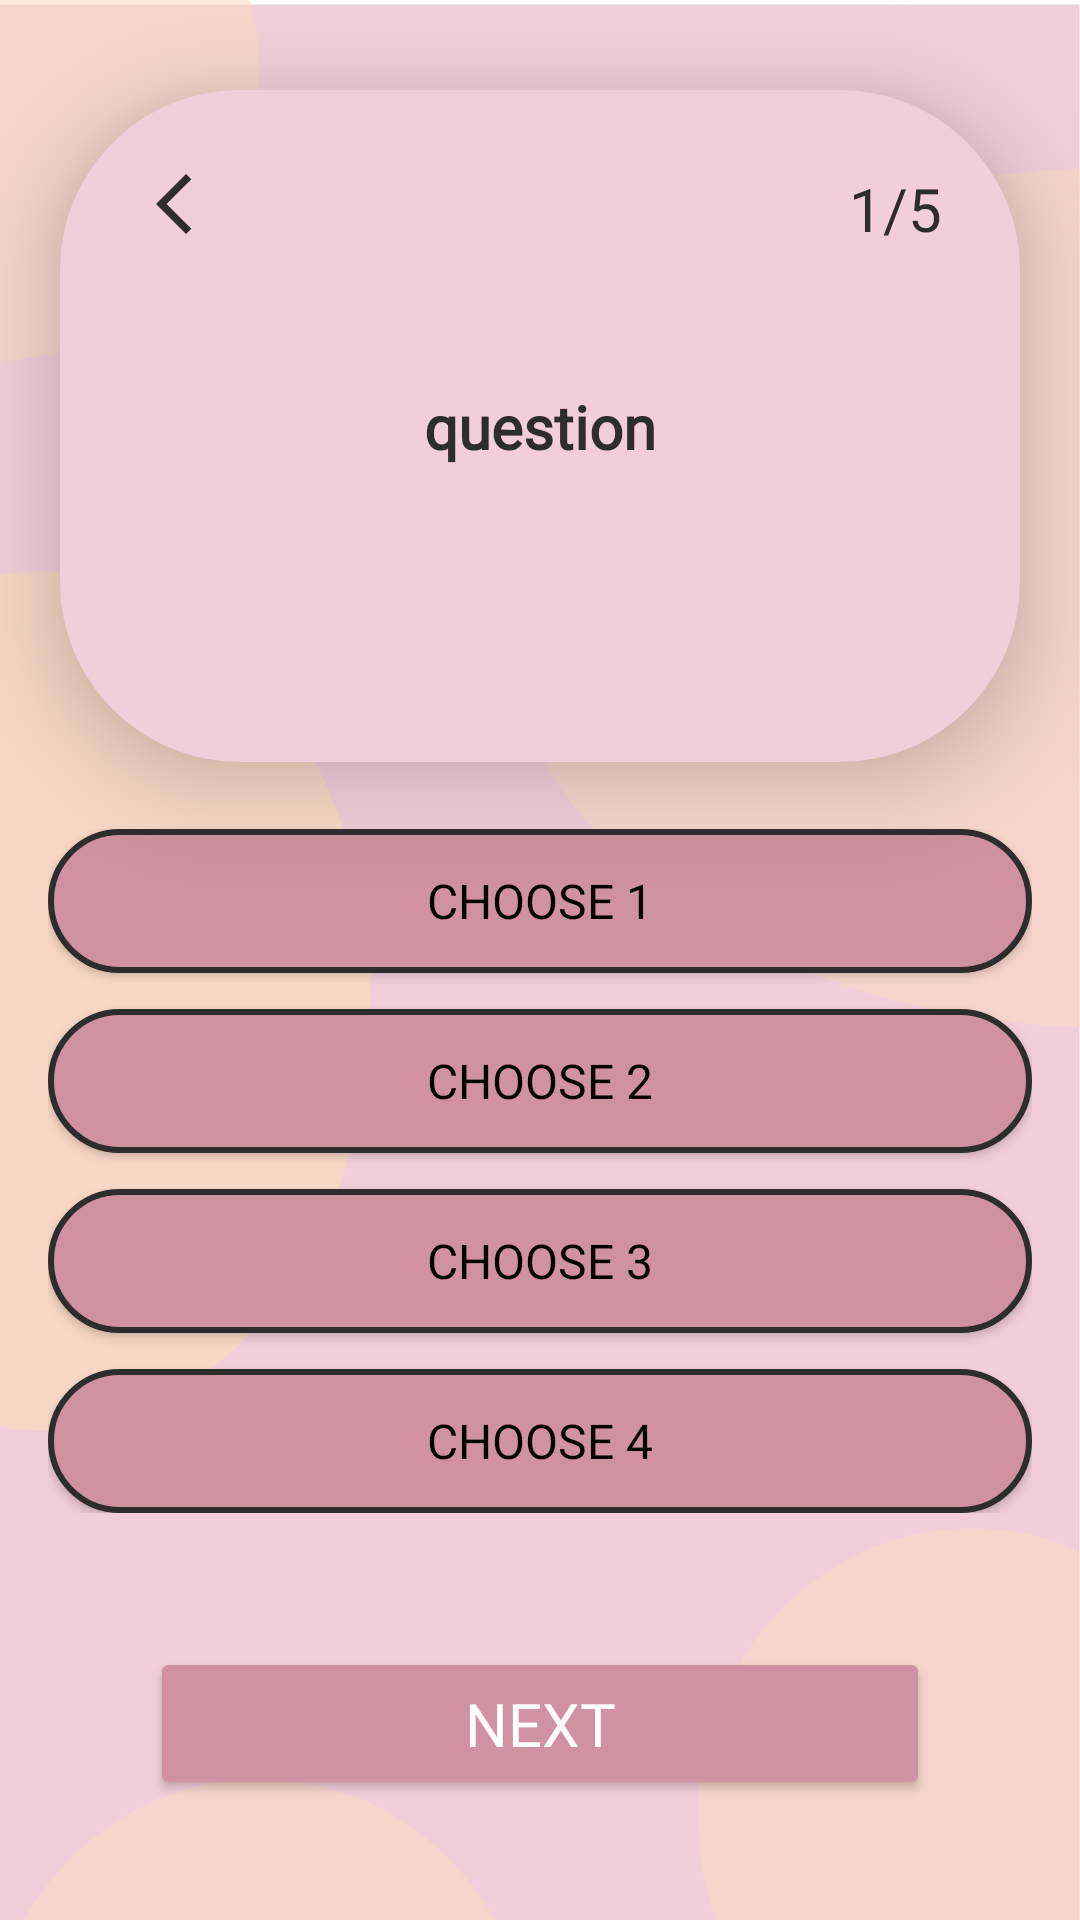

The Android layout XML behind this screen, and the referenced resources:
<!-- AndroidManifest.xml: application theme Theme.FemmeCycleMAD -->
<!-- res/layout/activity_quiz.xml -->
<?xml version="1.0" encoding="utf-8"?>
<androidx.constraintlayout.widget.ConstraintLayout xmlns:android="http://schemas.android.com/apk/res/android"
    xmlns:app="http://schemas.android.com/apk/res-auto"
    xmlns:tools="http://schemas.android.com/tools"
    android:layout_width="match_parent"
    android:layout_height="match_parent"
    android:background="@drawable/femmecycle__4_"
    tools:context=".QuizActivity">

    <androidx.constraintlayout.widget.ConstraintLayout
        android:id="@+id/constraintLayout"
        android:layout_width="match_parent"
        android:layout_height="0dp"
        android:layout_marginTop="30dp"
        android:layout_marginRight="20dp"
        android:layout_marginLeft="20dp"
        android:background="@drawable/background_top"
        app:layout_constraintEnd_toEndOf="parent"
        app:layout_constraintHeight_percent="0.35"
        app:layout_constraintHorizontal_bias="0.0"
        app:layout_constraintStart_toStartOf="parent"
        android:elevation="20dp"
        app:layout_constraintTop_toTopOf="parent">

        <TextView
            android:id="@+id/cpt_question"
            android:layout_width="wrap_content"
            android:layout_height="wrap_content"
            android:layout_marginTop="26dp"
            android:layout_marginEnd="26dp"
            android:text="1/5"
            android:textColor="@color/grey"
            android:textSize="20sp"
            android:fontFamily="@font/futur"

            app:layout_constraintEnd_toEndOf="parent"
            app:layout_constraintHorizontal_bias="1.0"
            app:layout_constraintStart_toEndOf="@+id/image_back"
            app:layout_constraintTop_toTopOf="parent" />

        <TextView
            android:id="@+id/text_question"
            android:layout_width="0dp"
            android:layout_height="wrap_content"
            android:layout_marginStart="16dp"
            android:layout_marginEnd="16dp"
            android:fontFamily="@font/futur"
            android:text="question"
            android:textColor="#2d2d2d"
            android:textSize="20sp"
            android:gravity="center"
            android:textStyle="bold"
            app:layout_constraintBottom_toBottomOf="parent"
            app:layout_constraintEnd_toEndOf="parent"
            app:layout_constraintStart_toStartOf="parent"
            app:layout_constraintTop_toTopOf="parent" />

        <ImageView
            android:id="@+id/image_back"
            android:layout_width="wrap_content"
            android:layout_height="wrap_content"
            android:layout_marginStart="26dp"
            android:layout_marginTop="26dp"
            app:layout_constraintStart_toStartOf="parent"
            app:layout_constraintTop_toTopOf="parent"
            app:srcCompat="@drawable/ic_back" />
    </androidx.constraintlayout.widget.ConstraintLayout>

    <Button
        android:id="@+id/btn_next"
        android:layout_width="0dp"
        android:layout_height="wrap_content"
        android:text="Next"
        android:textColor="@color/white"
        android:fontFamily="@font/futur"
        android:textSize="20sp"
        android:padding="12sp"
        android:backgroundTint="@color/pink"
        app:layout_constraintBottom_toBottomOf="parent"
        app:layout_constraintEnd_toEndOf="parent"
        app:layout_constraintStart_toStartOf="parent"
        android:layout_marginLeft="50dp"
        android:layout_marginRight="50dp"
        android:layout_marginBottom="40dp"/>

    <LinearLayout
        android:layout_width="match_parent"
        android:layout_height="wrap_content"
        android:layout_marginStart="16dp"
        android:layout_marginEnd="16dp"
        android:orientation="vertical"
        app:layout_constraintBottom_toTopOf="@+id/btn_next"
        app:layout_constraintEnd_toEndOf="parent"
        app:layout_constraintHorizontal_bias="0.0"
        app:layout_constraintStart_toStartOf="parent"
        app:layout_constraintTop_toBottomOf="@+id/constraintLayout"
        app:layout_constraintVertical_bias="0.335">

        <androidx.appcompat.widget.AppCompatButton
            android:id="@+id/btn_choose1"
            android:layout_width="match_parent"
            android:layout_height="wrap_content"
            android:background="@drawable/background_btn_choose"
            android:fontFamily="@font/futur"
            android:onClick="ClickChoose"
            android:text="choose 1"
            android:textColor="@color/black"
            android:textSize="16sp" />

        <androidx.appcompat.widget.AppCompatButton
            android:id="@+id/btn_choose2"
            android:layout_width="match_parent"
            android:layout_height="wrap_content"
            android:layout_marginTop="12dp"
            android:background="@drawable/background_btn_choose"
            android:fontFamily="@font/futur"
            android:onClick="ClickChoose"
            android:text="choose 2"
            android:textColor="@color/black"
            android:textSize="16sp" />

        <androidx.appcompat.widget.AppCompatButton
            android:id="@+id/btn_choose3"
            android:layout_width="match_parent"
            android:layout_height="wrap_content"
            android:layout_marginTop="12dp"
            android:background="@drawable/background_btn_choose"
            android:fontFamily="@font/futur"
            android:onClick="ClickChoose"
            android:text="choose 3"
            android:textColor="@color/black"
            android:textSize="16sp" />

        <androidx.appcompat.widget.AppCompatButton
            android:id="@+id/btn_choose4"
            android:layout_width="match_parent"
            android:layout_height="wrap_content"
            android:layout_marginTop="12dp"
            android:background="@drawable/background_btn_choose"
            android:fontFamily="@font/futur"
            android:onClick="ClickChoose"
            android:text="choose 4"
            android:textColor="@color/black"
            android:textSize="16sp" />
    </LinearLayout>
</androidx.constraintlayout.widget.ConstraintLayout>
<!-- resources referenced by this layout -->
<resources>
  <color name="black">#FF000000</color>
  <color name="grey">#2d2d2d</color>
  <color name="pink">#D092A2</color>
  <color name="white">#FFFFFFFF</color>
  <!-- drawable background_btn_choose (drawable) -->
  <?xml version="1.0" encoding="utf-8"?>
  <selector xmlns:android="http://schemas.android.com/apk/res/android">
      <item>
  
          <shape android:shape="rectangle">
  
              <solid
                  android:color="@color/pink"
                  />
  
              <stroke android:color="#2d2d2d"
                      android:width="2dp"
                  />
              <corners android:radius="25sp"/>
          </shape>
  
      </item>
  </selector>
  <!-- drawable background_top (drawable) -->
  <?xml version="1.0" encoding="utf-8"?>
  <selector xmlns:android="http://schemas.android.com/apk/res/android">
      <item>
          <shape android:shape="rectangle">
              <solid android:color="#F2CEDA"></solid>
              <corners
                      android:bottomLeftRadius="60sp"
                      android:bottomRightRadius="60sp"
                      android:topLeftRadius="60sp"
                      android:topRightRadius="60sp"
                  />
          </shape>
  
      </item>
  </selector>
  <!-- drawable femmecycle__4_: png bitmap (drawable, 36028 bytes) -->
  <!-- drawable ic_back (drawable) -->
  <vector android:height="24dp" android:tint="#2d2d2d"
      android:viewportHeight="24" android:viewportWidth="24"
      android:width="24dp" xmlns:android="http://schemas.android.com/apk/res/android">
      <path android:fillColor="@android:color/black" android:pathData="M17.77,3.77l-1.77,-1.77l-10,10l10,10l1.77,-1.77l-8.23,-8.23z"/>
  </vector>
  <style name="Theme.FemmeCycleMAD" parent="Base.Theme.FemmeCycleMAD" />
  <style name="Base.Theme.FemmeCycleMAD" parent="Theme.Material3.DayNight.NoActionBar">
          
          
          <item name="colorPrimary">@color/pink</item>
      </style>
</resources>
